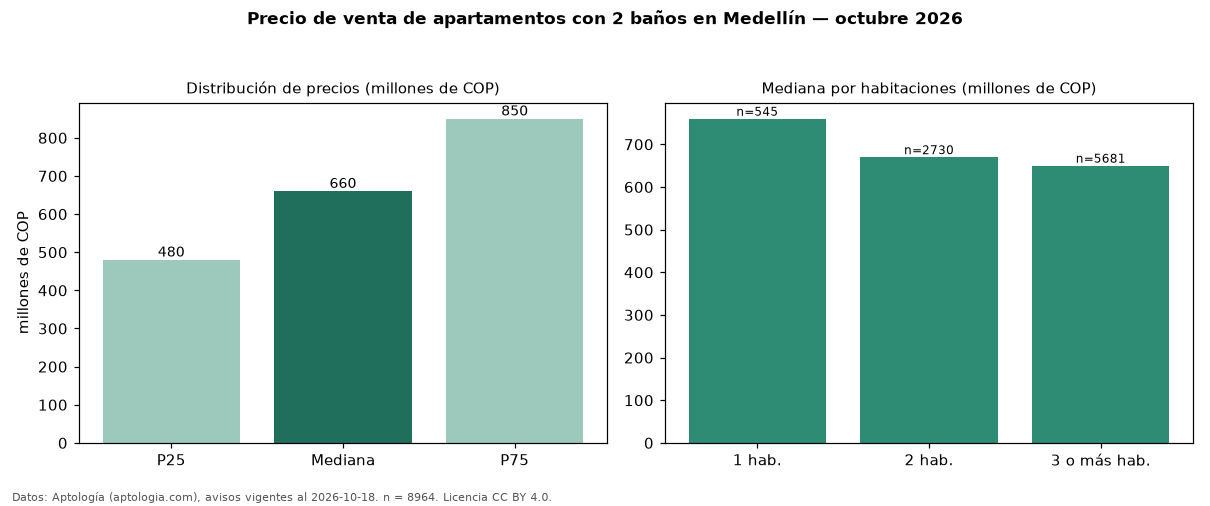

Values plotted in this chart, from the file beside it:
seccion, metrica, valor, moneda, n
filtro, ban2, con 2 baños, , 8964
precio, p25, 480000000, COP, 8964
precio, mediana, 660000000, COP, 8964
precio, p75, 850000000, COP, 8964
precio, minimo, 170000000, COP, 8964
precio, maximo, 3600000000, COP, 8964
m2, mediana_precio_m2, 7666667, COP, 8828
m2, area_mediana_m2, 84.0, m2, 8828
admin, mediana_admin_mes, 465000, COP, 5655
banos, mediana_banos, 2.0, , 
parqueadero, pct_con_parqueadero, 89.7, %, 8232
estrato, estrato_mas_frecuente, 5, , 8536
habitaciones, 1, 760000000, COP, 545
habitaciones, 2, 670000000, COP, 2730
habitaciones, 3+, 650000000, COP, 5681
fuente, fecha_datos, 2026-10-18, , 
fuente, atribucion, https://www.aptologia.com/venta/medellin, , 
fuente, licencia, CC BY 4.0, , 
